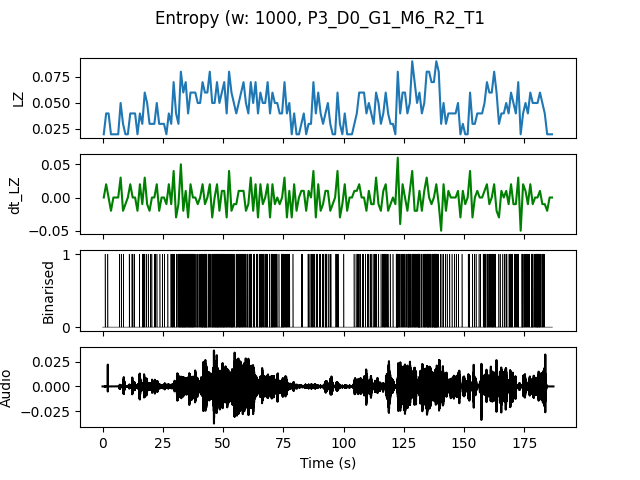

Values plotted in this chart, from the file beside it:
, t0, LZ, dt_LZ, IOI
0.0, 0.0, 0.01993, 0.0, 0.0
1.0, 1.0, 0.03986, 0.01993, 1.0
2.0, 2.0, 0.03986, 0.0, 1.0
3.0, 3.0, 0.01993, -0.01993, 0.0
4.0, 4.0, 0.01993, 0.0, 0.0
5.0, 5.0, 0.01993, 0.0, 0.0
6.0, 6.0, 0.01993, 0.0, 0.0
7.0, 7.0, 0.04983, 0.0299, 0.5
8.0, 8.0, 0.0299, -0.01993, 1.0
9.0, 9.0, 0.01993, -0.009966, 0.0
10.0, 10.0, 0.01993, 0.0, 0.0
11.0, 11.0, 0.03986, 0.01993, 1.0
12.0, 12.0, 0.03986, 0.0, 0.5
13.0, 13.0, 0.03986, 0.0, 1.0
14.0, 14.0, 0.01993, -0.01993, 0.0
15.0, 15.0, 0.03986, 0.01993, 1.0
16.0, 16.0, 0.0299, -0.009966, 0.5
17.0, 17.0, 0.05979, 0.0299, 0.5
18.0, 18.0, 0.04983, -0.009966, 0.5
19.0, 19.0, 0.0299, -0.01993, 1.0
20.0, 20.0, 0.0299, 0.0, 1.0
21.0, 21.0, 0.0299, 0.0, 1.0
22.0, 22.0, 0.04983, 0.01993, 0.5
23.0, 23.0, 0.0299, -0.01993, 1.0
24.0, 24.0, 0.0299, 0.0, 1.0
25.0, 25.0, 0.0299, 0.0, 1.0
26.0, 26.0, 0.01993, -0.009966, 0.0
27.0, 27.0, 0.03986, 0.01993, 1.0
28.0, 28.0, 0.0299, -0.009966, 0.5
29.0, 29.0, 0.06976, 0.03986, 0.25
30.0, 30.0, 0.03986, -0.0299, 0.3333
31.0, 31.0, 0.0299, -0.009966, 0.5
32.0, 32.0, 0.07973, 0.04983, 0.2
33.0, 33.0, 0.05979, -0.01993, 0.2
34.0, 34.0, 0.06976, 0.009966, 0.2
35.0, 35.0, 0.03986, -0.0299, 0.25
36.0, 36.0, 0.05979, 0.01993, 0.2
37.0, 37.0, 0.05979, 0.0, 0.25
38.0, 38.0, 0.05979, 0.0, 0.3333
39.0, 39.0, 0.04983, -0.009966, 0.5
40.0, 40.0, 0.04983, 0.0, 0.3333
41.0, 41.0, 0.06976, 0.01993, 0.1667
42.0, 42.0, 0.05979, -0.009966, 0.2
43.0, 43.0, 0.05979, 0.0, 0.3333
44.0, 44.0, 0.07973, 0.01993, 0.25
45.0, 45.0, 0.04983, -0.0299, 0.25
46.0, 46.0, 0.04983, 0.0, 0.25
47.0, 47.0, 0.06976, 0.01993, 0.1667
48.0, 48.0, 0.04983, -0.01993, 0.25
49.0, 49.0, 0.05979, 0.009966, 0.25
50.0, 50.0, 0.06976, 0.009966, 0.1667
51.0, 51.0, 0.03986, -0.0299, 0.5
52.0, 52.0, 0.07973, 0.03986, 0.25
53.0, 53.0, 0.05979, -0.01993, 0.2
54.0, 54.0, 0.04983, -0.009966, 0.3333
55.0, 55.0, 0.03986, -0.009966, 0.3333
56.0, 56.0, 0.04983, 0.009966, 0.3333
57.0, 57.0, 0.05979, 0.009966, 0.3333
58.0, 58.0, 0.06976, 0.009966, 0.3333
59.0, 59.0, 0.04983, -0.01993, 0.3333
... 127 more rows
